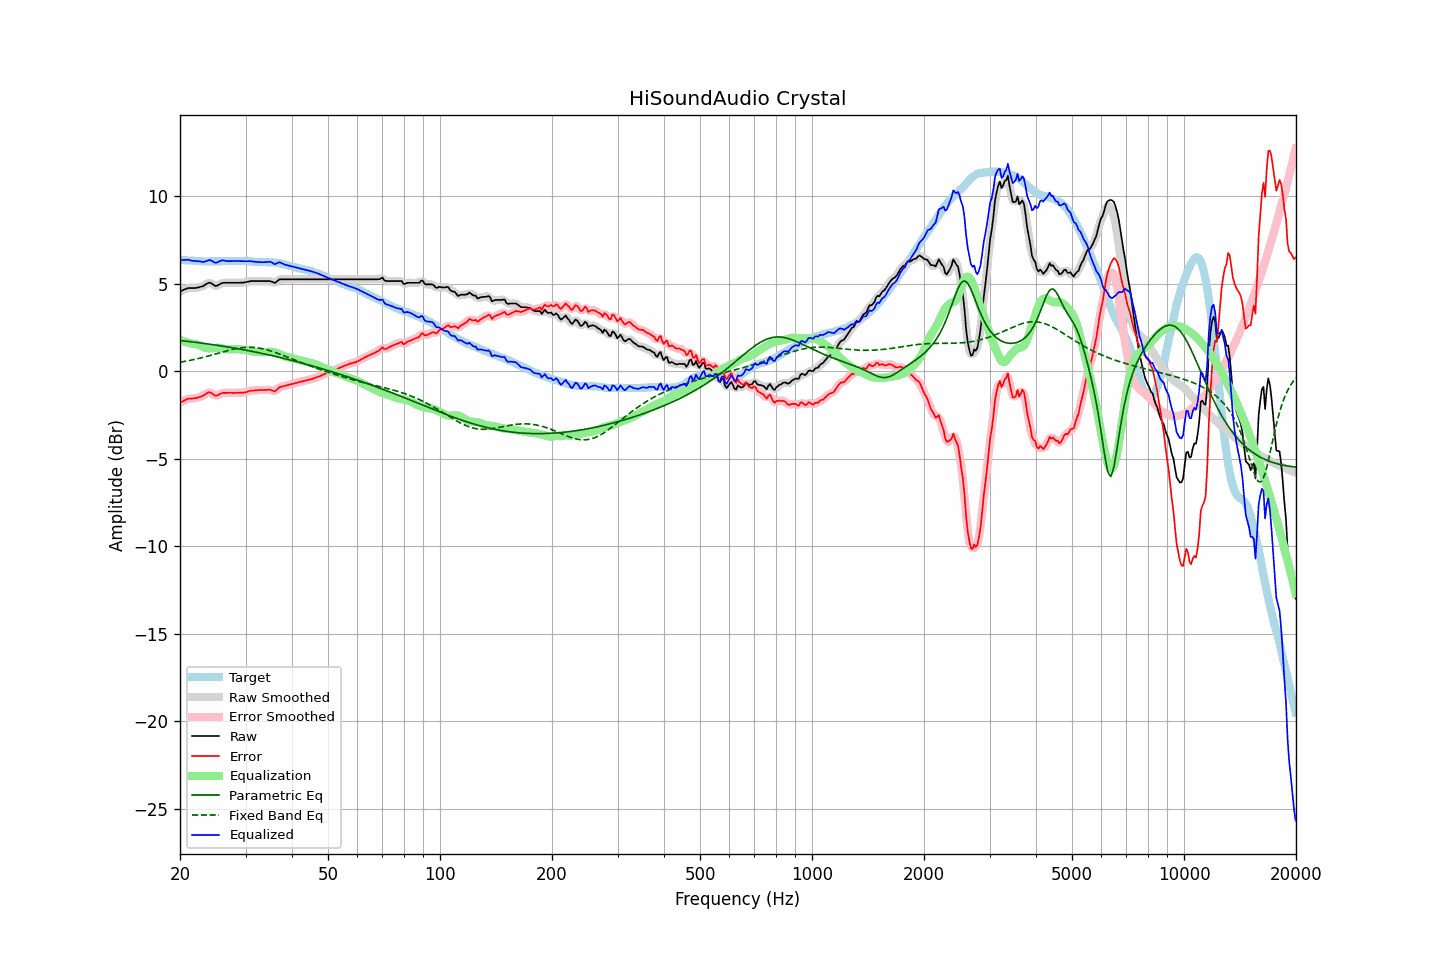

The table this chart was drawn from, first rows:
frequency, raw, error, smoothed, error_smoothed, equalization, parametric_eq, fixed_band_eq, equalized_raw, equalized_smoothed, target
20.00, 4.55, -1.81, 4.55, -1.81, 1.78, 1.75, 0.50, 6.33, 6.33, 6.36
20.20, 4.59, -1.76, 4.59, -1.76, 1.75, 1.74, 0.52, 6.34, 6.34, 6.35
20.40, 4.63, -1.71, 4.63, -1.71, 1.71, 1.73, 0.54, 6.34, 6.35, 6.34
20.61, 4.67, -1.67, 4.67, -1.66, 1.68, 1.71, 0.55, 6.35, 6.35, 6.34
20.81, 4.70, -1.62, 4.71, -1.62, 1.65, 1.70, 0.57, 6.35, 6.36, 6.32
21.02, 4.74, -1.58, 4.73, -1.59, 1.62, 1.69, 0.59, 6.36, 6.35, 6.32
21.23, 4.74, -1.57, 4.74, -1.57, 1.60, 1.68, 0.61, 6.34, 6.34, 6.31
21.44, 4.74, -1.58, 4.74, -1.57, 1.57, 1.67, 0.63, 6.31, 6.31, 6.32
21.66, 4.74, -1.57, 4.74, -1.57, 1.56, 1.66, 0.64, 6.30, 6.30, 6.31
21.87, 4.74, -1.56, 4.74, -1.56, 1.55, 1.65, 0.67, 6.29, 6.29, 6.30
22.09, 4.75, -1.54, 4.75, -1.54, 1.53, 1.64, 0.69, 6.28, 6.28, 6.29
22.31, 4.77, -1.52, 4.77, -1.51, 1.51, 1.63, 0.71, 6.28, 6.28, 6.29
22.54, 4.79, -1.49, 4.79, -1.49, 1.48, 1.61, 0.73, 6.27, 6.27, 6.28
22.76, 4.82, -1.46, 4.81, -1.46, 1.44, 1.60, 0.75, 6.26, 6.25, 6.28
22.99, 4.84, -1.43, 4.85, -1.42, 1.39, 1.59, 0.77, 6.23, 6.24, 6.27
23.22, 4.89, -1.36, 4.89, -1.37, 1.35, 1.58, 0.80, 6.24, 6.24, 6.25
23.45, 4.95, -1.31, 4.95, -1.31, 1.32, 1.57, 0.82, 6.27, 6.27, 6.26
23.69, 5.00, -1.25, 5.01, -1.25, 1.30, 1.55, 0.85, 6.30, 6.30, 6.25
23.92, 5.05, -1.20, 5.03, -1.23, 1.29, 1.54, 0.87, 6.34, 6.33, 6.25
24.16, 5.03, -1.23, 5.02, -1.24, 1.30, 1.53, 0.90, 6.33, 6.32, 6.26
24.40, 4.98, -1.29, 4.98, -1.29, 1.30, 1.51, 0.92, 6.28, 6.28, 6.27
24.65, 4.92, -1.35, 4.92, -1.36, 1.31, 1.50, 0.95, 6.23, 6.23, 6.27
24.89, 4.86, -1.41, 4.88, -1.39, 1.32, 1.49, 0.97, 6.18, 6.20, 6.27
25.14, 4.87, -1.40, 4.88, -1.39, 1.33, 1.47, 1.00, 6.20, 6.21, 6.27
25.39, 4.92, -1.35, 4.91, -1.35, 1.33, 1.46, 1.03, 6.25, 6.24, 6.27
25.65, 4.97, -1.30, 4.97, -1.30, 1.32, 1.45, 1.05, 6.29, 6.29, 6.27
25.91, 5.02, -1.26, 5.01, -1.26, 1.30, 1.43, 1.08, 6.32, 6.31, 6.28
26.16, 5.04, -1.25, 5.04, -1.25, 1.28, 1.42, 1.10, 6.32, 6.31, 6.29
26.43, 5.04, -1.25, 5.04, -1.24, 1.26, 1.40, 1.13, 6.30, 6.30, 6.29
26.69, 5.04, -1.24, 5.04, -1.24, 1.24, 1.39, 1.15, 6.28, 6.28, 6.28
26.96, 5.04, -1.24, 5.04, -1.24, 1.24, 1.37, 1.18, 6.28, 6.28, 6.28
27.23, 5.04, -1.24, 5.04, -1.24, 1.24, 1.36, 1.20, 6.28, 6.28, 6.28
27.50, 5.04, -1.24, 5.04, -1.25, 1.24, 1.34, 1.22, 6.28, 6.28, 6.28
27.77, 5.04, -1.25, 5.04, -1.25, 1.24, 1.33, 1.24, 6.28, 6.28, 6.29
28.05, 5.04, -1.25, 5.04, -1.24, 1.24, 1.31, 1.27, 6.28, 6.28, 6.29
28.33, 5.04, -1.24, 5.04, -1.24, 1.25, 1.29, 1.28, 6.29, 6.28, 6.28
28.62, 5.04, -1.24, 5.04, -1.24, 1.24, 1.28, 1.30, 6.28, 6.28, 6.28
28.90, 5.04, -1.24, 5.04, -1.24, 1.24, 1.26, 1.31, 6.28, 6.28, 6.28
29.19, 5.05, -1.23, 5.05, -1.24, 1.23, 1.24, 1.33, 6.28, 6.28, 6.28
29.48, 5.05, -1.23, 5.05, -1.23, 1.22, 1.23, 1.34, 6.27, 6.27, 6.28
29.78, 5.06, -1.22, 5.06, -1.22, 1.21, 1.21, 1.35, 6.27, 6.27, 6.28
30.08, 5.08, -1.21, 5.08, -1.20, 1.19, 1.19, 1.35, 6.27, 6.27, 6.29
30.38, 5.10, -1.18, 5.10, -1.18, 1.18, 1.18, 1.36, 6.27, 6.28, 6.28
30.68, 5.12, -1.15, 5.12, -1.15, 1.16, 1.16, 1.36, 6.28, 6.28, 6.27
30.99, 5.14, -1.12, 5.13, -1.13, 1.14, 1.14, 1.36, 6.28, 6.27, 6.26
31.30, 5.14, -1.11, 5.14, -1.11, 1.12, 1.12, 1.36, 6.26, 6.26, 6.25
31.61, 5.14, -1.11, 5.14, -1.11, 1.11, 1.10, 1.35, 6.25, 6.25, 6.25
31.93, 5.14, -1.10, 5.14, -1.10, 1.10, 1.08, 1.34, 6.24, 6.24, 6.24
32.24, 5.14, -1.10, 5.14, -1.09, 1.09, 1.07, 1.33, 6.23, 6.23, 6.24
32.57, 5.14, -1.08, 5.14, -1.09, 1.08, 1.05, 1.32, 6.22, 6.22, 6.22
32.89, 5.14, -1.08, 5.14, -1.08, 1.08, 1.03, 1.30, 6.22, 6.22, 6.22
33.22, 5.14, -1.08, 5.14, -1.08, 1.07, 1.01, 1.28, 6.21, 6.21, 6.22
33.55, 5.14, -1.08, 5.14, -1.08, 1.07, 0.99, 1.26, 6.21, 6.21, 6.22
33.89, 5.14, -1.08, 5.14, -1.08, 1.08, 0.97, 1.24, 6.22, 6.22, 6.22
34.23, 5.14, -1.07, 5.14, -1.07, 1.09, 0.95, 1.22, 6.23, 6.23, 6.21
34.57, 5.14, -1.07, 5.14, -1.07, 1.10, 0.93, 1.19, 6.24, 6.24, 6.21
34.92, 5.14, -1.06, 5.13, -1.07, 1.10, 0.91, 1.16, 6.24, 6.24, 6.20
35.27, 5.11, -1.10, 5.10, -1.11, 1.10, 0.89, 1.13, 6.21, 6.20, 6.21
35.62, 5.07, -1.13, 5.07, -1.13, 1.09, 0.87, 1.10, 6.16, 6.16, 6.20
35.97, 5.03, -1.16, 5.06, -1.13, 1.07, 0.85, 1.07, 6.10, 6.13, 6.20
... 635 more rows
